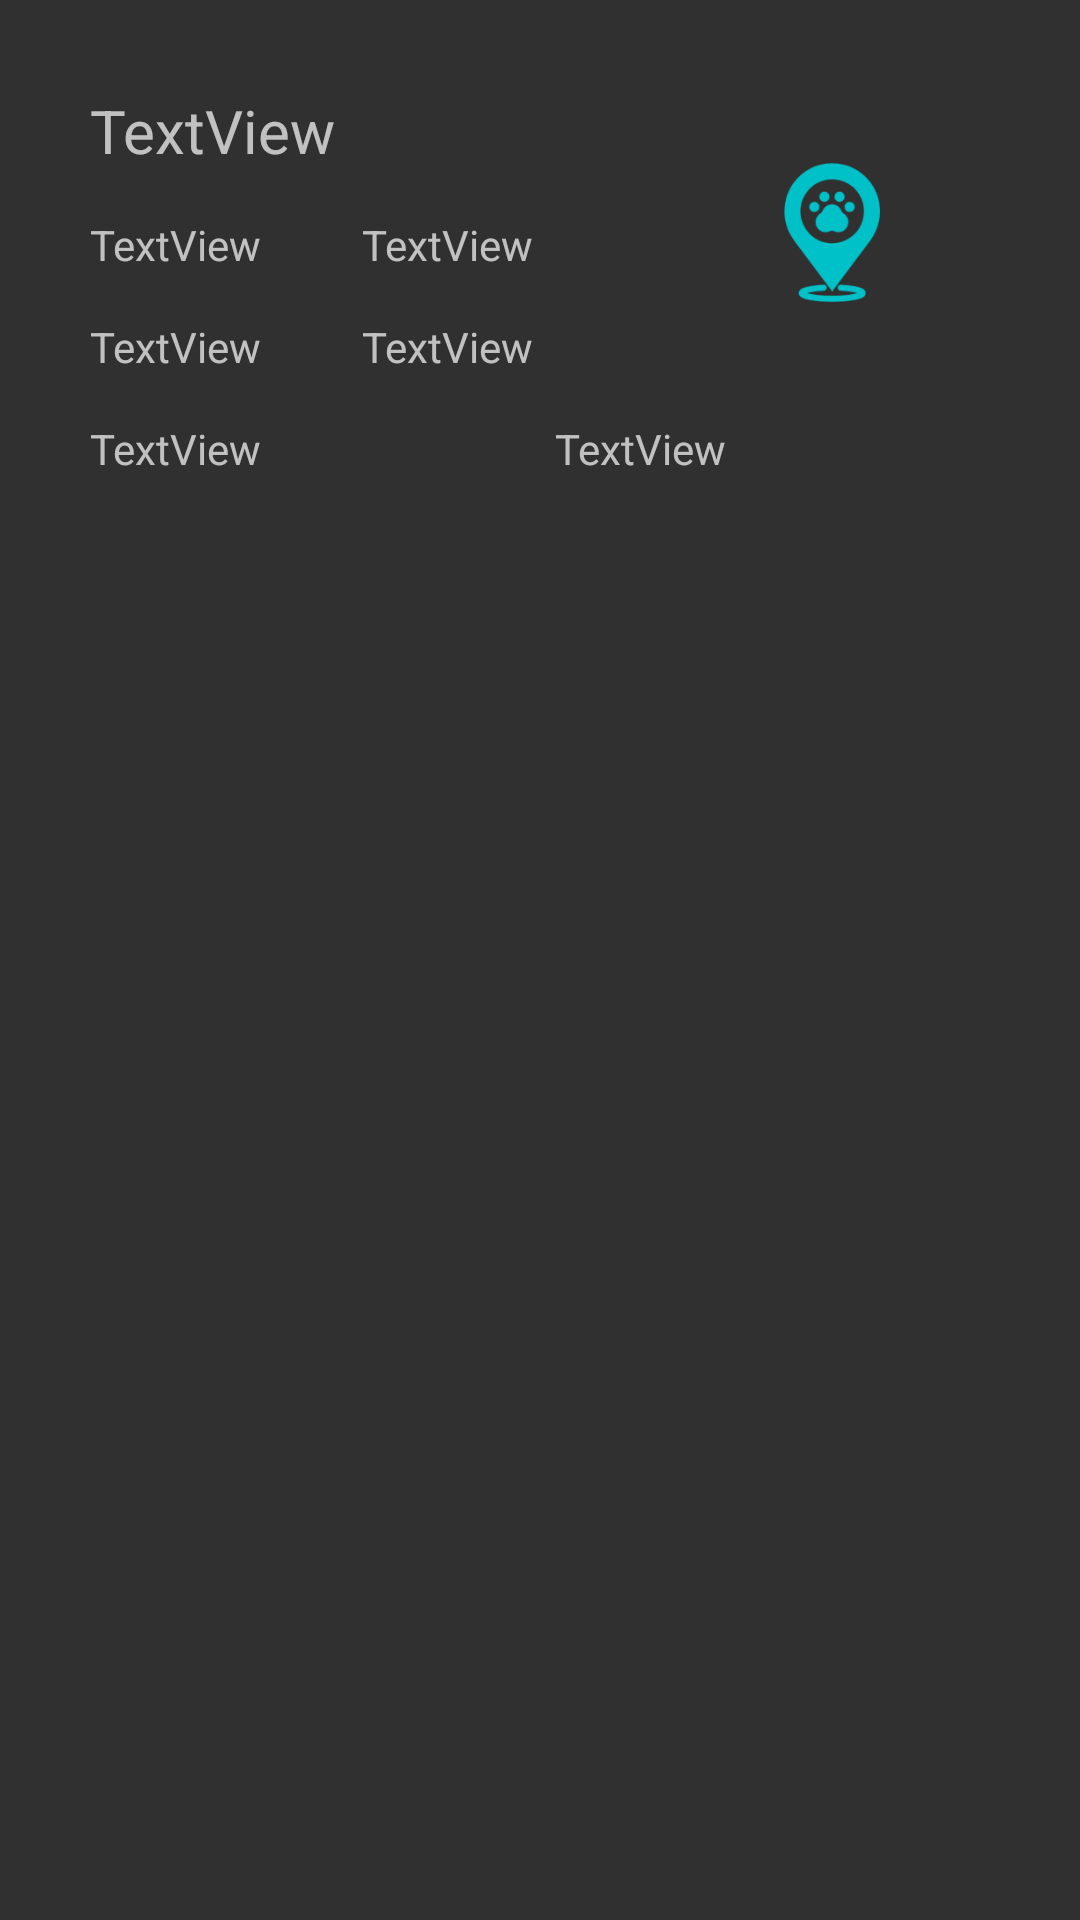

Layout XML and referenced resources for this Android screen:
<!-- AndroidManifest.xml: application theme AppTheme -->
<!-- res/layout/pets_info.xml -->
<?xml version="1.0" encoding="utf-8"?>
<androidx.constraintlayout.widget.ConstraintLayout
    xmlns:android="http://schemas.android.com/apk/res/android"
    xmlns:app="http://schemas.android.com/apk/res-auto"
    xmlns:tools="http://schemas.android.com/tools"
    android:layout_width="fill_parent"
    android:layout_height="fill_parent">


    <ImageView
        android:id="@+id/imageView2"
        android:layout_width="105dp"
        android:layout_height="95dp"
        android:layout_marginEnd="30dp"
        app:layout_constraintEnd_toEndOf="parent"
        app:layout_constraintTop_toTopOf="@+id/pet_name"
        app:srcCompat="@mipmap/ic_launcher_foreground" />

    <TextView
        android:id="@+id/pet_name"
        android:layout_width="0dp"
        android:layout_height="wrap_content"
        android:layout_marginStart="30dp"
        android:layout_marginTop="30dp"
        android:layout_marginEnd="30dp"
        android:text="TextView"
        android:textSize="20dp"
        app:layout_constraintEnd_toStartOf="@+id/imageView2"
        app:layout_constraintStart_toStartOf="parent"
        app:layout_constraintTop_toTopOf="parent" />

    <TextView
        android:id="@+id/pet_raza"
        android:layout_width="0dp"
        android:layout_height="wrap_content"
        android:layout_marginStart="30dp"
        android:layout_marginTop="15dp"
        android:layout_marginEnd="8dp"
        android:text="TextView"
        app:layout_constraintEnd_toStartOf="@+id/pet_color"
        app:layout_constraintStart_toStartOf="parent"
        app:layout_constraintTop_toBottomOf="@+id/pet_name" />

    <TextView
        android:id="@+id/pet_color"
        android:layout_width="0dp"
        android:layout_height="wrap_content"
        android:layout_marginStart="8dp"
        android:layout_marginTop="15dp"
        android:text="TextView"
        app:layout_constraintEnd_toEndOf="@+id/pet_name"
        app:layout_constraintStart_toEndOf="@+id/pet_raza"
        app:layout_constraintTop_toBottomOf="@+id/pet_name" />

    <TextView
        android:id="@+id/pet_age"
        android:layout_width="0dp"
        android:layout_height="wrap_content"
        android:layout_marginTop="15dp"
        android:text="TextView"
        app:layout_constraintEnd_toEndOf="@+id/pet_raza"
        app:layout_constraintStart_toStartOf="@+id/pet_raza"
        app:layout_constraintTop_toBottomOf="@+id/pet_raza" />

    <TextView
        android:id="@+id/pet_size"
        android:layout_width="0dp"
        android:layout_height="wrap_content"
        android:text="TextView"
        app:layout_constraintBottom_toBottomOf="@+id/imageView2"
        app:layout_constraintEnd_toEndOf="@+id/pet_color"
        app:layout_constraintStart_toStartOf="@+id/pet_color"
        app:layout_constraintTop_toTopOf="@+id/pet_age" />

    <TextView
        android:id="@+id/last_walk"
        android:layout_width="0dp"
        android:layout_height="wrap_content"
        android:layout_marginTop="15dp"
        android:layout_marginEnd="5dp"
        android:text="TextView"
        app:layout_constraintEnd_toStartOf="@+id/total_distance"
        app:layout_constraintStart_toStartOf="@+id/pet_age"
        app:layout_constraintTop_toBottomOf="@+id/pet_age" />

    <TextView
        android:id="@+id/total_distance"
        android:layout_width="0dp"
        android:layout_height="wrap_content"
        android:layout_marginStart="5dp"
        android:layout_marginTop="15dp"
        android:text="TextView"
        app:layout_constraintEnd_toEndOf="@+id/imageView2"
        app:layout_constraintStart_toEndOf="@+id/last_walk"
        app:layout_constraintTop_toBottomOf="@+id/imageView2" />
</androidx.constraintlayout.widget.ConstraintLayout>
<!-- resources referenced by this layout -->
<resources>
  <!-- mipmap ic_launcher_foreground: png bitmap (mipmap-hdpi, 2719 bytes) -->
  <style name="AppTheme" parent="Theme.AppCompat.NoActionBar">
          
          <item name="android:windowTranslucentNavigation">false</item>
          <item name="android:windowTranslucentStatus">true</item>
      </style>
</resources>
